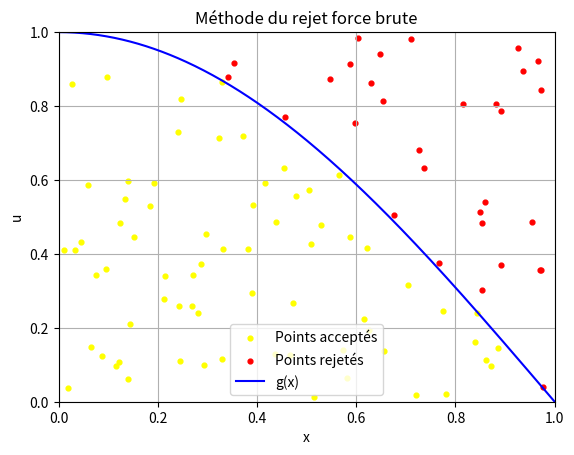
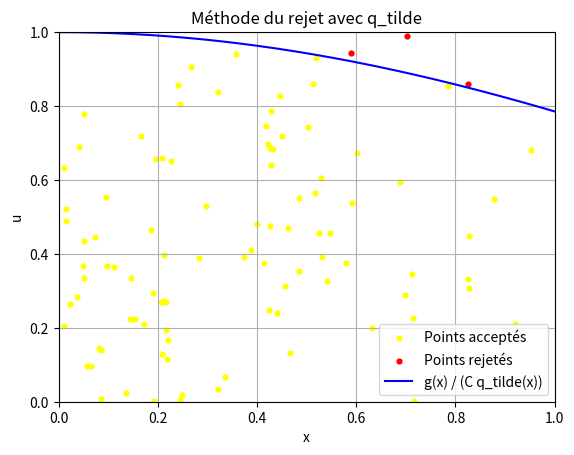

Source code (Python) for these figures, in order:
import numpy as np
import numpy.random as rd
import matplotlib.pyplot as plt
from statistics import NormalDist
import scipy.integrate as integrate
import scipy.special as special


def partie_1():
    """
    Fonction répondant aux questions de la partie 1
    """
    # Variance théorique
    mu = 2/np.pi
    V = 0.5 - mu**2
    V_n = lambda n: V/n

    # estimation empirique de la variance
    print(f"Variance V_50: {V_n(50)}")
    X = np.linspace(1,50,50)
    Y = [V_n(x) for x in X]

    # tirage de l'estimateur
    g = lambda x: np.cos((np.pi * x)/2)
    mu_n = lambda n: np.sum(g(rd.uniform(0, 1, n)))*(1/n)
    N = 100
    I = [-(np.sqrt(V)/np.sqrt(N))*1.96+mu,(np.sqrt(V)/np.sqrt(N))*1.96+mu]
    print(
        f"Estimateur \mu = {mu_n(N)}\n"
        f"Intervalle de confiance : P[\mu_N \in I]=0.95, I = [{I[0]};{I[1]}]"
    )

    # vérification numérique du TCL
    realisation_mu_n = [mu_n(i) for i in range(1,51)]
    print(
        f"mu_n = {realisation_mu_n}; mu = {mu}, "
        f"erreur = {np.abs(np.array(realisation_mu_n) - mu)}"
    )

    # Vérification du TCL pour n=50 sur plusieurs réalisations indépendantes.
    n_tcl = 50
    nombre_realisations = 1000
    estimations = np.mean(
        g(rd.uniform(0, 1, size=(nombre_realisations, n_tcl))),
        axis=1,
    )
    
    estimations_normalisees = (estimations - mu) / np.sqrt(V_n(n_tcl))
    probabilites = (np.arange(1, nombre_realisations + 1) - 0.5) / nombre_realisations
    loi_normale = NormalDist()
    quantiles_normaux = np.array(
        [loi_normale.inv_cdf(p) for p in probabilites]
    )
    
    fig, (ax1, ax2, ax3) = plt.subplots(1, 3)
    ax1.plot(X, Y)
    ax1.set_title("Convergence de V")
    ax1.set_xlabel("N")
    ax1.set_ylabel("V")

    ax2.plot(range(1, 51), realisation_mu_n, label="Réalisation de mu_n")
    ax2.axhline(mu, color="red", linestyle="--", label="mu théorique")
    ax2.set_title("Réalisation de mu_n")
    ax2.set_xlabel("n")
    ax2.set_ylabel("mu_n")
    ax2.legend()

    ax3.scatter(quantiles_normaux, np.sort(estimations_normalisees), s=12, alpha=0.6)
    ax3.plot(
        [quantiles_normaux[0], quantiles_normaux[-1]],
        [quantiles_normaux[0], quantiles_normaux[-1]],
        color="red",
        linestyle="--",
        label="y = x",
    )
    ax3.set_title(f"QQ-plot de mu_n (n={n_tcl})")
    ax3.set_xlabel("Quantiles théoriques N(0, 1)")
    ax3.set_ylabel("Quantiles observés standardisés")
    ax3.legend()

    fig.tight_layout()
    plt.show()

    # Tracé des fonctions q, g*q, q_tilde
    
    # g(x) : défini au-dessus
    q = lambda x: 1 if x<=1 and x>=0 else 0
    q_tilde = lambda x: (3/2)*(1-x**2)

    X = np.linspace(0,1,50)
    Q = [q(x) for x in X]
    GQ = [q(x)*g(x) for x in X]
    Q_tilde = [q_tilde(x) for x in X]

    plt.plot(X,Q, label = "q(x)")
    plt.plot(X, GQ, label = "g(x)*q(x)")
    plt.plot(X, Q_tilde, label = "q_tilde(x)")
    plt.xlabel("x")
    plt.title("Tracé des lois de probabilité")
    plt.legend()
    plt.grid()
    plt.show()


# def methode_rejet():
#     """
#     implémentation de la méthode des rejets
#     """

#     g = lambda x: np.cos((np.pi * x)/2)
#     # Majorant de g
#     C = 1

#     # Probabilité d'acceptation
#     P = (1/C) * (2/np.pi) 
#     # Couples acceptés
#     c_a = []
#     # Couples rejetés
#     c_r = []
#     # On tire X ~ q
#     X = rd.uniform(0,1)
#     U = rd.uniform(0,1)

#     if g(X) > C*U:
#         c_a.append([X,U])
#     elif rd.uniform(0,1) < P:
#         c_a.append([X,U])
#     else:
#         c_r.append([X,U])


def methode_rejet():
    """
    Compare la méthode du rejet avec une proposition uniforme et q_tilde.
    """
    g = lambda x: np.cos((np.pi * x)/2)

    nombre_tirages = 100

    # Rejet avec une proposition uniforme sur [0, 1].
    X = rd.uniform(0, 1, nombre_tirages)
    U = rd.uniform(0, 1, nombre_tirages)
    acceptes = U <= g(X)
    rejetes = ~acceptes

    x_courbe = np.linspace(0, 1, 500)
    plt.scatter(X[acceptes], U[acceptes], color="yellow", s=12, label="Points acceptés")
    plt.scatter(X[rejetes], U[rejetes], color="red", s=12, label="Points rejetés")
    plt.plot(x_courbe, g(x_courbe), color="blue", label="g(x)")
    plt.xlim(0, 1)
    plt.ylim(0, 1)
    plt.xlabel("x")
    plt.ylabel("u")
    plt.title("Méthode du rejet force brute")
    plt.legend()
    plt.grid()
    plt.show()

    proba_empirique = np.mean(acceptes)
    print(
        "Rejet uniforme : "
        f"probabilité d'acceptation empirique = {proba_empirique:.4f}, "
        f"théorique = {2 / np.pi:.4f}"
    )

    # Rejet avec q_tilde comme densité de proposition.
    q_tilde = lambda x: (3/2)*(1-x**2)

    def gqqtilde(x):
        """Rapport entre la cible non normalisée et la densité q_tilde."""
        x = np.asarray(x, dtype=float)
        rapport = np.full_like(x, np.pi / 6)
        np.divide(
            g(x),
            q_tilde(x),
            out=rapport,
            where=(x != 1),
        )
        return rapport

    # Inversion de F(x) = (3x - x**3) / 2, la fonction de répartition de q_tilde.
    y = rd.uniform(0, 1, nombre_tirages)
    X = 2 * np.cos((2 * np.pi - np.arccos(-y)) / 3)
    U = rd.uniform(0, 1, nombre_tirages)
    constante_rejet = 2 / 3
    acceptes = U <= gqqtilde(X) / constante_rejet
    rejetes = ~acceptes

    plt.scatter(X[acceptes], U[acceptes], color="yellow", s=12, label="Points acceptés")
    plt.scatter(X[rejetes], U[rejetes], color="red", s=12, label="Points rejetés")
    plt.plot(
        x_courbe,
        gqqtilde(x_courbe) / constante_rejet,
        color="blue",
        label="g(x) / (C q_tilde(x))",
    )
    plt.xlim(0, 1)
    plt.ylim(0, 1)
    plt.xlabel("x")
    plt.ylabel("u")
    plt.title("Méthode du rejet avec q_tilde")
    plt.legend()
    plt.grid()
    plt.show()

    proba_empirique = np.mean(acceptes)
    proba_theorique = (2 / np.pi) / constante_rejet
    print(
        "Rejet avec q_tilde : "
        f"probabilité d'acceptation empirique = {proba_empirique:.4f}, "
        f"théorique = {proba_theorique:.4f}"
    )

    # Variance de l'estimateur par fréquence d'acceptation.
    nombre_realisations = 100
    mu_numerique = integrate.quad(lambda x: g(x), 0, 1)[0]

    X_uniforme = rd.uniform(0, 1, (nombre_realisations, nombre_tirages))
    U_uniforme = rd.uniform(0, 1, (nombre_realisations, nombre_tirages))
    estimations_uniformes = np.mean(U_uniforme <= g(X_uniforme), axis=1)

    X_qtilde = 2 * np.sin(
        np.arcsin(rd.uniform(0, 1, (nombre_realisations, nombre_tirages))) / 3
    )
    U_qtilde = rd.uniform(0, 1, (nombre_realisations, nombre_tirages))
    estimations_qtilde = constante_rejet * np.mean(
        U_qtilde <= gqqtilde(X_qtilde) / constante_rejet,
        axis=1,
    )

    variance_uniforme_theorique = (
        mu_numerique * (1 - mu_numerique) / nombre_tirages
    )
    variance_qtilde_theorique = (
        constante_rejet * mu_numerique - mu_numerique**2
    ) / nombre_tirages
    print(
        f"Variances de l'estimateur de l'intégrale (n={nombre_tirages}, "
        f"{nombre_realisations} répétitions) :\n"
        f"  uniforme : théorique numérique = {variance_uniforme_theorique:.6g}, "
        f"empirique = {np.var(estimations_uniformes, ddof=1):.6g}\n"
        f"  q_tilde  : théorique numérique = {variance_qtilde_theorique:.6g}, "
        f"empirique = {np.var(estimations_qtilde, ddof=1):.6g}"
    )

    # Variance des estimateurs d'importance g(X) et g(X) / q_tilde(X).
    estimations_importance_uniforme = np.mean(g(X_uniforme), axis=1)
    estimations_importance_qtilde = np.mean(gqqtilde(X_qtilde), axis=1)
    variance_g_uniforme = (
        integrate.quad(lambda x: g(x) ** 2, 0, 1)[0] - mu_numerique**2
    )
    variance_g_qtilde = (
        integrate.quad(
            lambda x: float(q_tilde(x) * gqqtilde(x) ** 2),
            0,
            1,
        )[0]
        - mu_numerique**2
    )
    print(
        f"Variances des estimateurs d'importance (n={nombre_tirages}, "
        f"{nombre_realisations} répétitions) :\n"
        f"  uniforme : théorique numérique = "
        f"{variance_g_uniforme / nombre_tirages:.6g}, "
        f"empirique = {np.var(estimations_importance_uniforme, ddof=1):.6g}\n"
        f"  q_tilde  : théorique numérique = "
        f"{variance_g_qtilde / nombre_tirages:.6g}, "
        f"empirique = {np.var(estimations_importance_qtilde, ddof=1):.6g}"
    )

    # comparaison des lois (vérification du TCL)
    return None
    
if __name__ == "__main__":
    # partie_1()
    methode_rejet()
